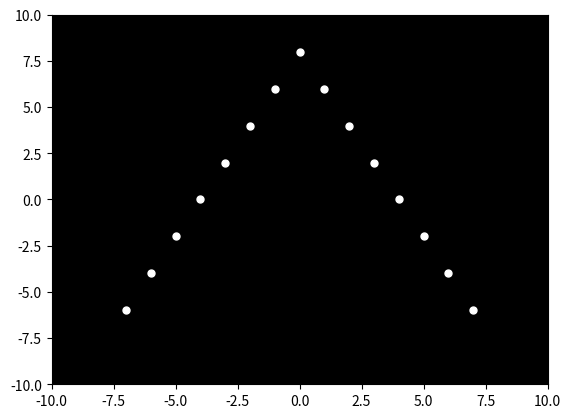

Source code (Python):

import numpy as np
import matplotlib.pyplot as plt
import matplotlib.animation as animation

# Set up the figure and axis
fig, ax = plt.subplots()
ax.set_xlim(-10, 10)
ax.set_ylim(-10, 10)
ax.set_facecolor('black')

# Create the initial positions of the points
x = [0, -1, 1, -2, 2, -3, 3, -4, 4, -5, 5, -6, 6, -7, 7]
y = [8, 6, 6, 4, 4, 2, 2, 0, 0, -2, -2, -4, -4, -6, -6]

points, = ax.plot(x, y, 'w.', markersize=10)

def update(frame):
    global x, y
    angle = frame / 10
    new_x = []
    new_y = []
    for i in range(len(x)):
        r = np.sqrt(x[i]**2 + y[i]**2)
        theta = np.arctan2(y[i], x[i]) + angle
        new_x.append(r * np.cos(theta))
        new_y.append(r * np.sin(theta))
    x = new_x
    y = new_y
    points.set_data(x, y)
    return points,

ani = animation.FuncAnimation(fig, update, frames=range(0, 360), interval=50, blit=True)
plt.show()
